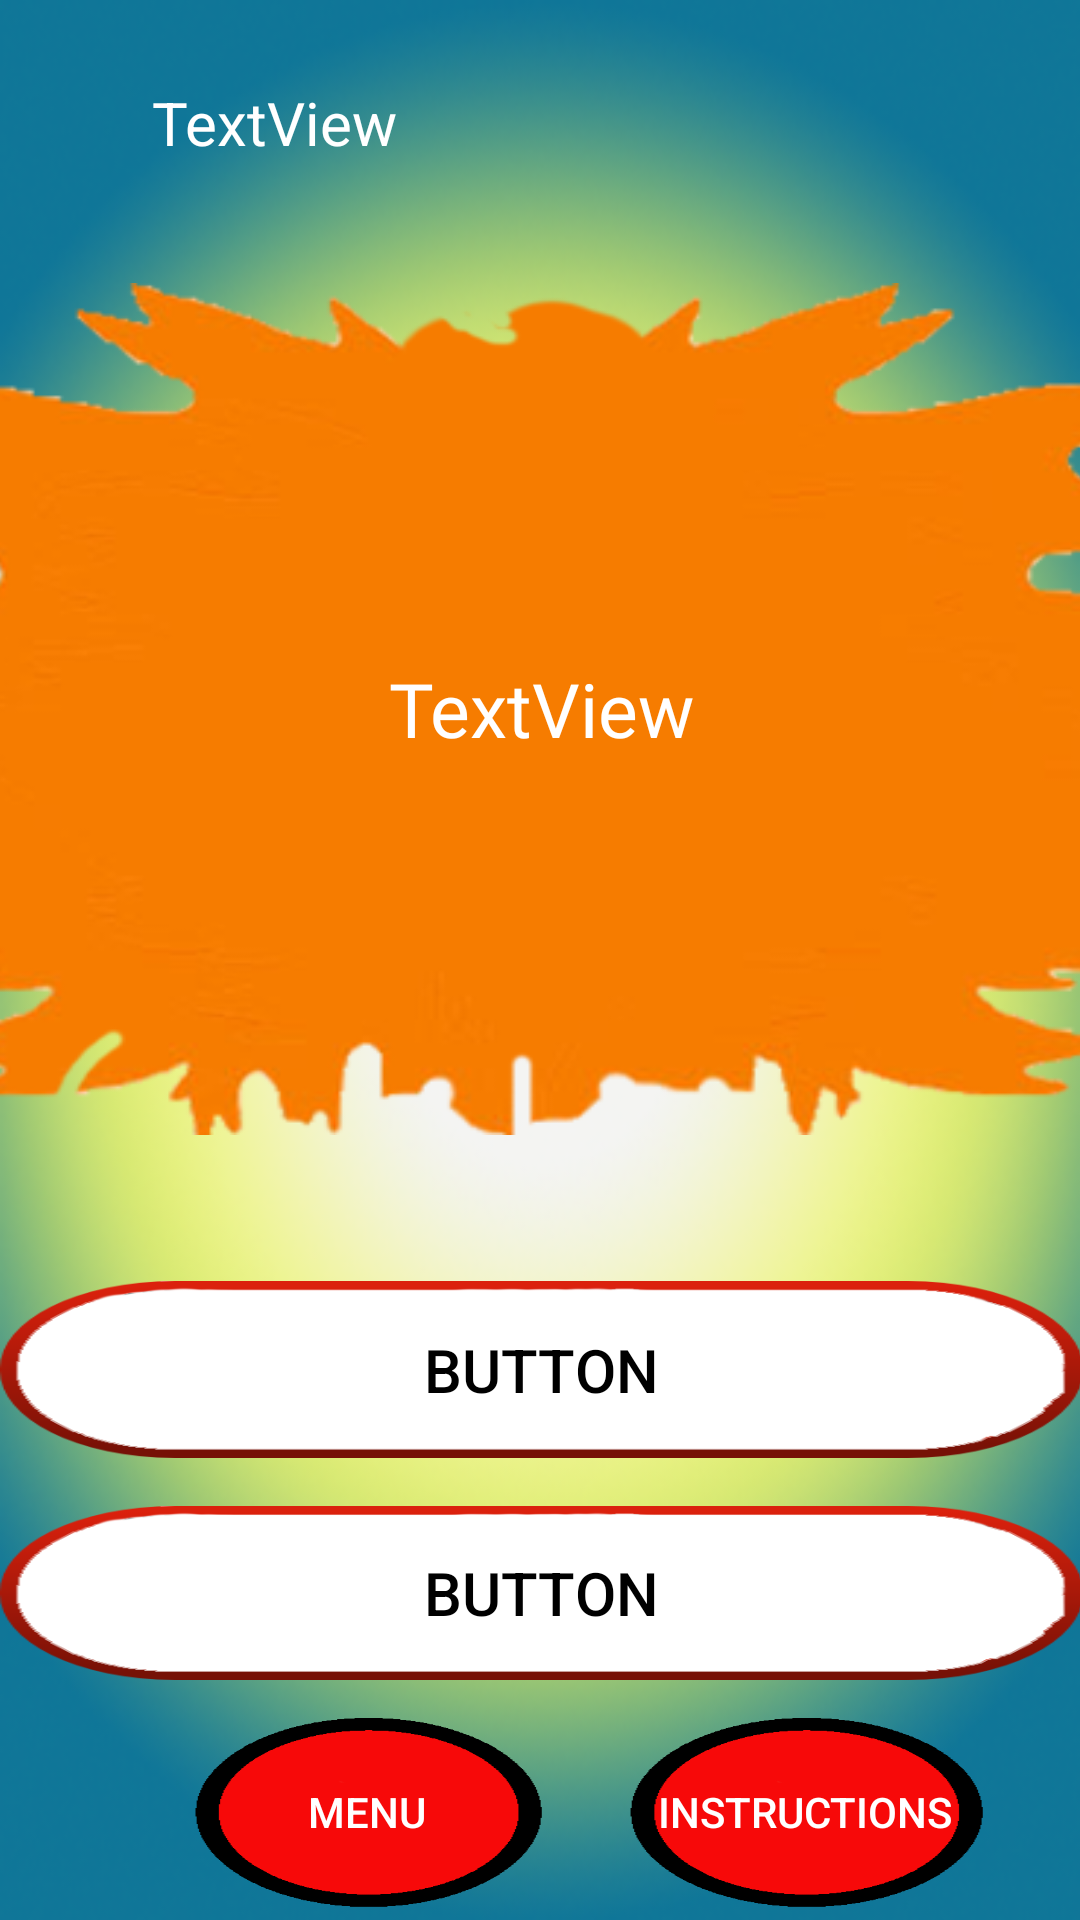

Here is an Android app screen rendered from its layout file. Give the layout XML and the strings, colors and styles it references.
<!-- AndroidManifest.xml: application theme AppTheme -->
<!-- res/layout/activity_main.xml -->
<?xml version="1.0" encoding="utf-8"?>
<android.support.constraint.ConstraintLayout xmlns:android="http://schemas.android.com/apk/res/android"
    xmlns:app="http://schemas.android.com/apk/res-auto"
    xmlns:tools="http://schemas.android.com/tools"
    android:layout_width="match_parent"
    android:layout_height="match_parent"
    tools:context="com.example.aviib.firesafety.MainActivity"
    android:background="@drawable/idesign"
    tools:layout_editor_absoluteY="81dp">


    <TextView
        android:id="@+id/question"
        android:layout_width="500dp"
        android:layout_height="284dp"
        android:layout_alignParentLeft="true"
        android:layout_alignParentStart="true"
        android:layout_below="@+id/Score"
        android:layout_marginBottom="167dp"
        android:layout_marginTop="61dp"
        android:background="@drawable/fireee"
        android:fontFamily="@font/alegreya_sc"
        android:gravity="center"
        android:text="TextView"
        android:textColor="@android:color/white"
        android:textSize="25dp"
        app:layout_constraintBottom_toTopOf="@+id/button4"
        app:layout_constraintEnd_toEndOf="parent"
        app:layout_constraintLeft_toLeftOf="parent"
        app:layout_constraintRight_toRightOf="parent"
        app:layout_constraintStart_toStartOf="parent"
        app:layout_constraintTop_toTopOf="parent"
        app:layout_constraintVertical_bias="0.555" />

    <TextView
        android:id="@+id/Score"
        android:layout_width="151dp"
        android:layout_height="43dp"
        android:layout_alignLeft="@+id/answer1"
        android:layout_alignParentTop="true"
        android:layout_alignStart="@+id/answer1"
        android:layout_marginBottom="13dp"
        android:layout_marginStart="16dp"
        android:gravity="center"
        android:text="TextView"
        android:textColor="@android:color/white"
        android:textSize="20dp"
        app:layout_constraintBottom_toTopOf="@+id/question"
        app:layout_constraintStart_toStartOf="parent"
        app:layout_constraintTop_toTopOf="parent" />

    <Button
        android:id="@+id/answer1"
        android:layout_width="361dp"
        android:layout_height="59dp"
        android:layout_above="@+id/answer2"
        android:layout_alignLeft="@+id/answer2"
        android:layout_alignStart="@+id/answer2"
        android:layout_marginBottom="16dp"
        android:background="@drawable/buttonshape"
        android:text="Button"
        android:textColor="@android:color/black"
        android:textSize="20dp"
        app:layout_constraintBottom_toTopOf="@+id/answer2"
        app:layout_constraintHorizontal_bias="0.521"
        app:layout_constraintLeft_toLeftOf="parent"
        app:layout_constraintRight_toRightOf="parent" />


    <Button
        android:id="@+id/answer2"
        android:layout_width="361dp"
        android:layout_height="58dp"
        android:layout_above="@+id/button3"
        android:layout_centerHorizontal="true"
        android:layout_marginBottom="12dp"
        android:background="@drawable/buttonshape"
        android:text="Button"
        android:textColor="@android:color/black"
        android:textSize="20dp"
        app:layout_constraintBottom_toTopOf="@+id/button3"
        app:layout_constraintHorizontal_bias="0.521"
        app:layout_constraintLeft_toLeftOf="parent"
        app:layout_constraintRight_toRightOf="parent" />

    <Button
        android:id="@+id/button3"
        android:layout_width="117dp"
        android:layout_height="64dp"
        android:layout_alignBottom="@+id/button4"
        android:layout_alignLeft="@+id/answer2"
        android:layout_alignStart="@+id/answer2"
        android:layout_marginBottom="4dp"
        android:layout_marginStart="64dp"
        android:background="@drawable/butmenu"
        android:text="Menu"
        android:textColor="@android:color/white"
        app:layout_constraintBottom_toBottomOf="parent"
        app:layout_constraintStart_toStartOf="parent" />

    <Button
        android:id="@+id/button4"
        android:layout_width="119dp"
        android:layout_height="64dp"
        android:layout_alignParentBottom="true"
        android:layout_marginBottom="4dp"
        android:layout_marginStart="28dp"
        android:layout_toEndOf="@+id/button3"
        android:layout_toRightOf="@+id/button3"
        android:background="@drawable/butmenu"
        android:text="Instructions"
        android:textColor="@android:color/white"
        android:textSize="14dp"
        app:layout_constraintBottom_toBottomOf="parent"
        app:layout_constraintStart_toEndOf="@+id/button3" />


</android.support.constraint.ConstraintLayout>
<!-- resources referenced by this layout -->
<resources>
  <!-- drawable butmenu: png bitmap (drawable, 17670 bytes) -->
  <!-- drawable buttonshape: png bitmap (drawable, 22672 bytes) -->
  <!-- drawable fireee: png bitmap (drawable, 87426 bytes) -->
  <!-- drawable idesign: png bitmap (drawable, 95457 bytes) -->
  <style name="AppTheme" parent="Theme.AppCompat.Light.DarkActionBar">
          
          <item name="colorPrimary">@color/colorPrimary</item>
          <item name="colorPrimaryDark">@color/colorPrimaryDark</item>
          <item name="colorAccent">@color/colorAccent</item>
          <item name="android:windowBackground">@android:color/background_dark</item>
          <item name="android:colorBackground">@color/background_material_light</item>
      </style>
  <color name="colorPrimary">#3F51B5</color>
  <color name="colorPrimaryDark">#303F9F</color>
  <color name="colorAccent">#FF4081</color>
  <color name="background_material_light">#d01a1a</color>
</resources>
